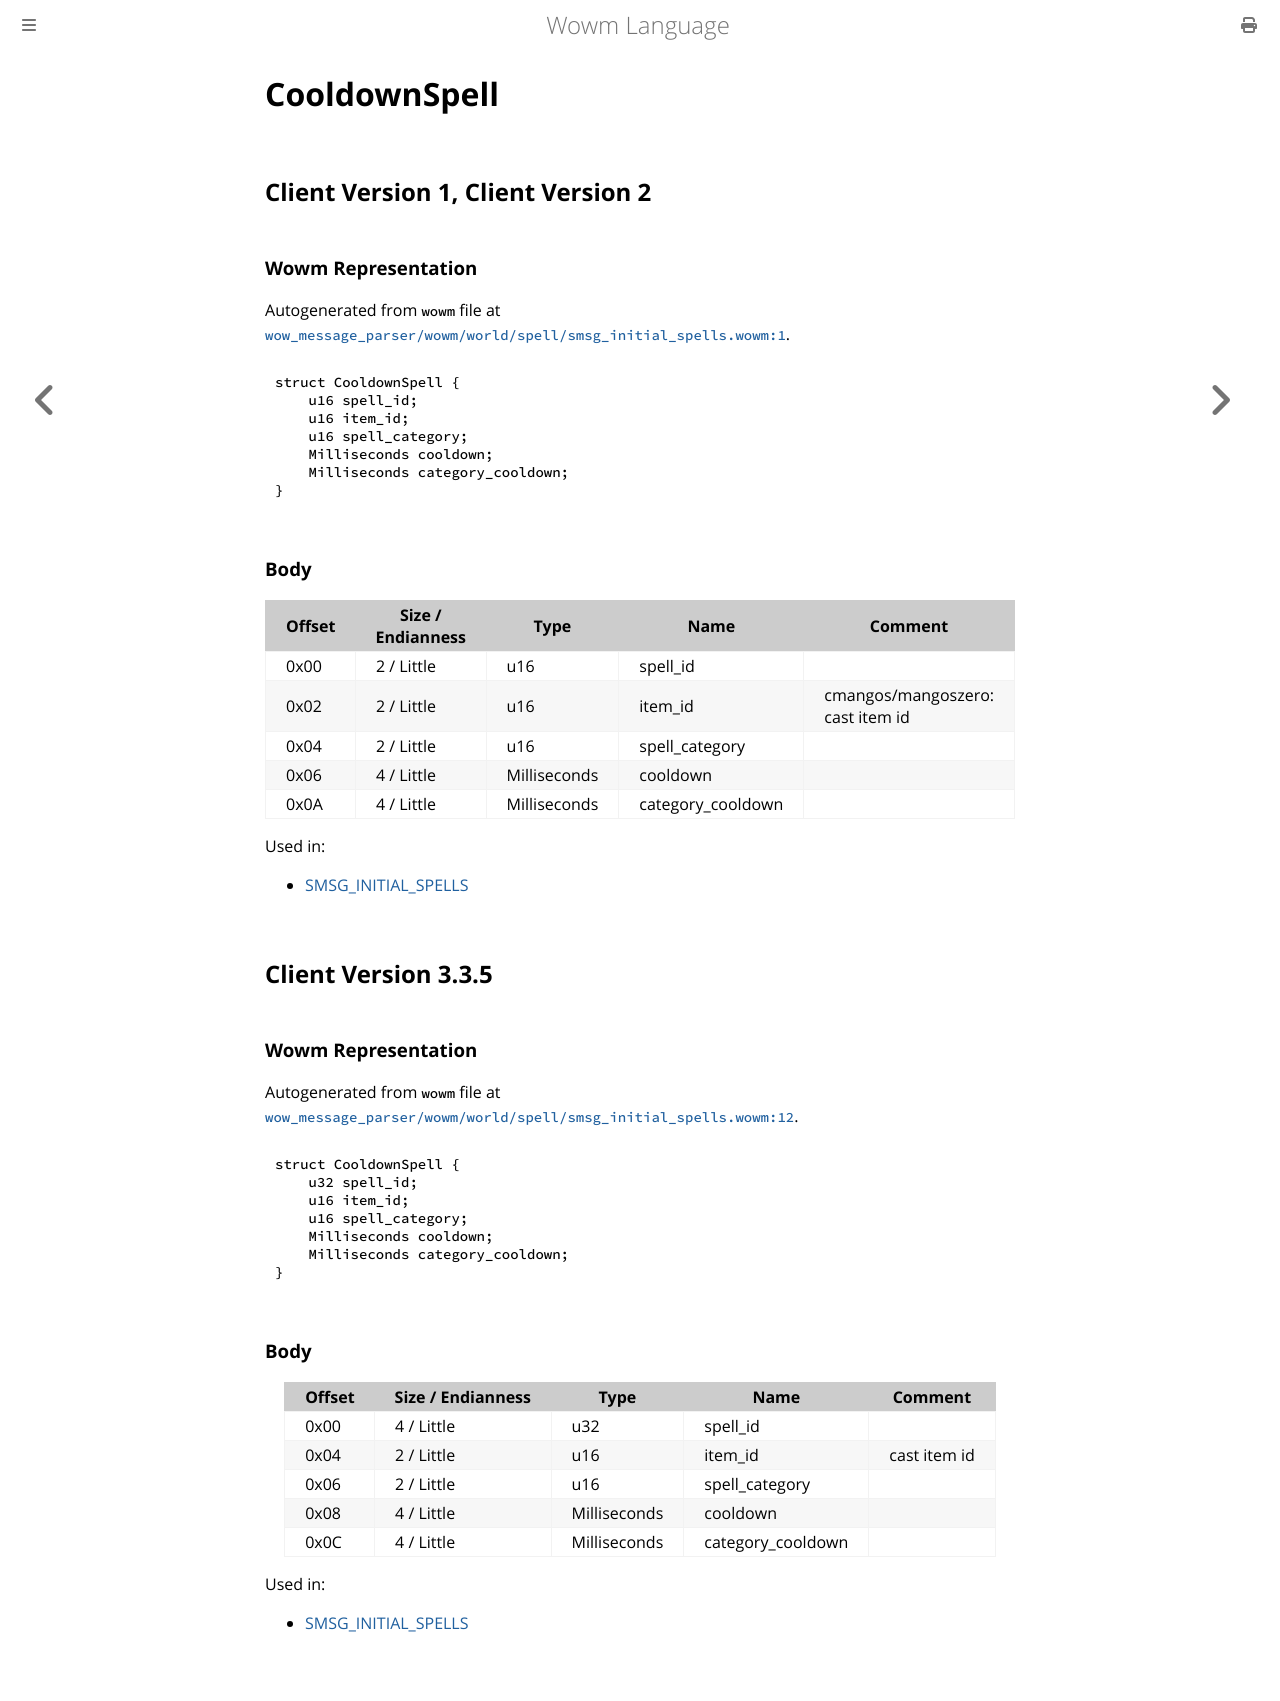

repository: gtker/wow_messages · page: docs/cooldownspell.html · generator: mdbook

# CooldownSpell

## Client Version 1, Client Version 2

### Wowm Representation

Autogenerated from `wowm` file at [`wow_message_parser/wowm/world/spell/smsg_initial_spells.wowm:1`](https://github.com/gtker/wow_messages/tree/main/wow_message_parser/wowm/world/spell/smsg_initial_spells.wowm#L1).
```rust,ignore
struct CooldownSpell {
    u16 spell_id;
    u16 item_id;
    u16 spell_category;
    Milliseconds cooldown;
    Milliseconds category_cooldown;
}
```
### Body

| Offset | Size / Endianness | Type | Name | Comment |
| ------ | ----------------- | ---- | ---- | ------- |
| 0x00 | 2 / Little | u16 | spell_id |  |
| 0x02 | 2 / Little | u16 | item_id | cmangos/mangoszero: cast item id |
| 0x04 | 2 / Little | u16 | spell_category |  |
| 0x06 | 4 / Little | Milliseconds | cooldown |  |
| 0x0A | 4 / Little | Milliseconds | category_cooldown |  |


Used in:
* [SMSG_INITIAL_SPELLS](smsg_initial_spells.md)

## Client Version 3.3.5

### Wowm Representation

Autogenerated from `wowm` file at [`wow_message_parser/wowm/world/spell/smsg_initial_spells.wowm:12`](https://github.com/gtker/wow_messages/tree/main/wow_message_parser/wowm/world/spell/smsg_initial_spells.wowm#L12).
```rust,ignore
struct CooldownSpell {
    u32 spell_id;
    u16 item_id;
    u16 spell_category;
    Milliseconds cooldown;
    Milliseconds category_cooldown;
}
```
### Body

| Offset | Size / Endianness | Type | Name | Comment |
| ------ | ----------------- | ---- | ---- | ------- |
| 0x00 | 4 / Little | u32 | spell_id |  |
| 0x04 | 2 / Little | u16 | item_id | cast item id |
| 0x06 | 2 / Little | u16 | spell_category |  |
| 0x08 | 4 / Little | Milliseconds | cooldown |  |
| 0x0C | 4 / Little | Milliseconds | category_cooldown |  |


Used in:
* [SMSG_INITIAL_SPELLS](smsg_initial_spells.md)
